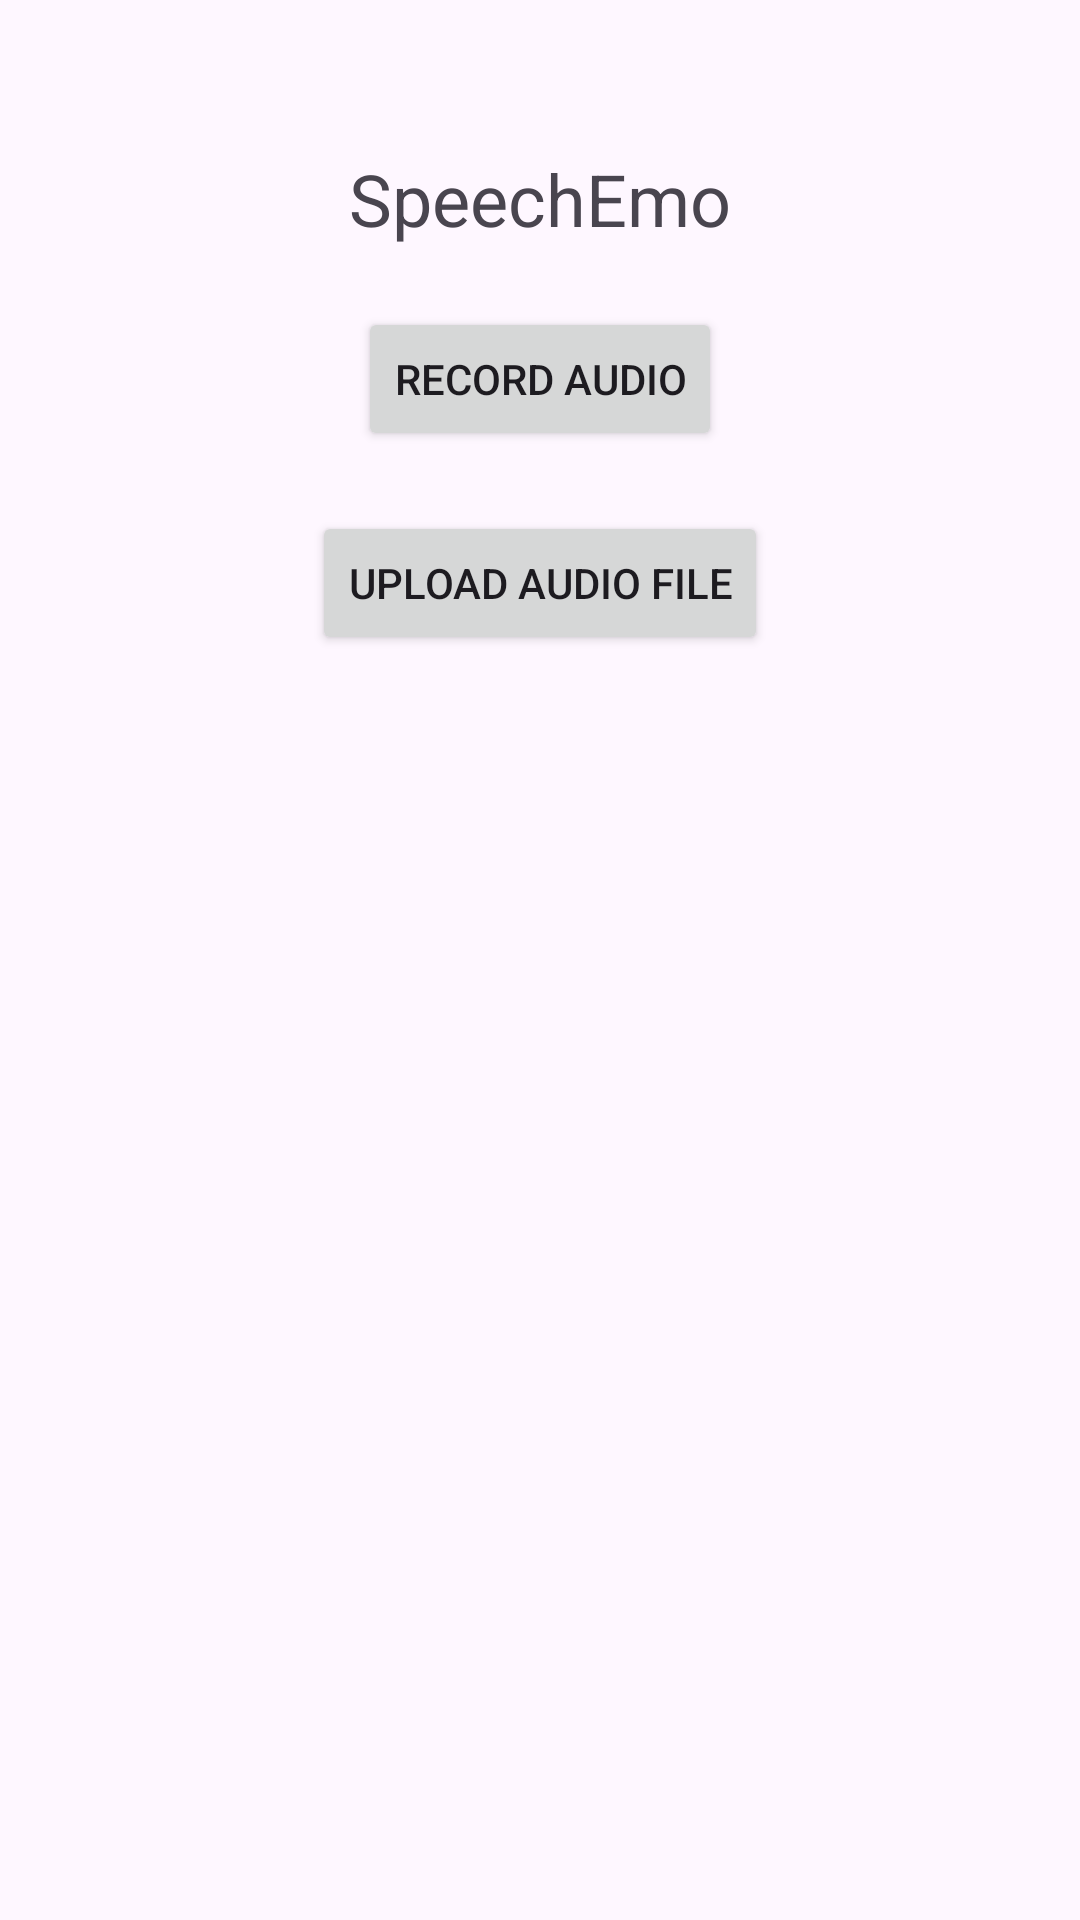

The Android layout XML behind this screen, and the referenced resources:
<!-- AndroidManifest.xml: application theme Theme.SpeechEmo -->
<!-- res/layout/activity_main.xml -->
<?xml version="1.0" encoding="utf-8"?>
<RelativeLayout xmlns:android="http://schemas.android.com/apk/res/android"
    xmlns:tools="http://schemas.android.com/tools"
    android:layout_width="match_parent"
    android:layout_height="match_parent"
    tools:context=".MainActivity">

    <TextView
        android:id="@+id/mainTitle"
        android:layout_width="wrap_content"
        android:layout_height="wrap_content"
        android:text="@string/speechemo"
        android:textSize="24sp"
        android:layout_centerHorizontal="true"
        android:layout_marginTop="50dp"/>

    <Button
        android:id="@+id/btnRecordAudio"
        android:layout_width="wrap_content"
        android:layout_height="wrap_content"
        android:text="@string/record_audio_page"
        android:layout_below="@+id/mainTitle"
        android:layout_centerHorizontal="true"
        android:layout_marginTop="20dp"/>

    <Button
        android:id="@+id/btnUploadAudio"
        android:layout_width="wrap_content"
        android:layout_height="wrap_content"
        android:text="@string/upload_audio_file_page"
        android:layout_below="@+id/btnRecordAudio"
        android:layout_centerHorizontal="true"
        android:layout_marginTop="20dp"/>
</RelativeLayout>
<!-- resources referenced by this layout -->
<resources>
  <string name="record_audio_page">Record Audio</string>
  <string name="speechemo">SpeechEmo</string>
  <string name="upload_audio_file_page">Upload Audio File</string>
  <style name="Theme.SpeechEmo" parent="Base.Theme.SpeechEmo" />
  <style name="Base.Theme.SpeechEmo" parent="Theme.Material3.DayNight.NoActionBar">
          
          
      </style>
</resources>
